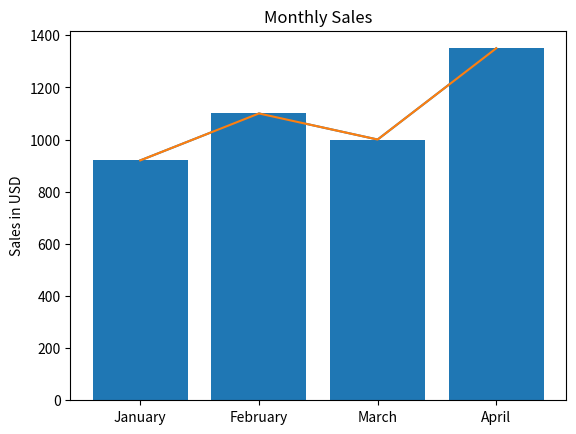

The script that saved this image:
import matplotlib.pyplot as plt
x = [1,2,3,4]
y = [920,1100,1000,1350]
plt.plot(x,y)
plt.show()

legend = ["January", "February", "March", "April"]
plt.xticks(x, legend)
plt.plot(x,y)
plt.show()
plt.bar(x,y)
plt.ylabel("Sales in USD")
plt.title("Monthly Sales")
plt.show()